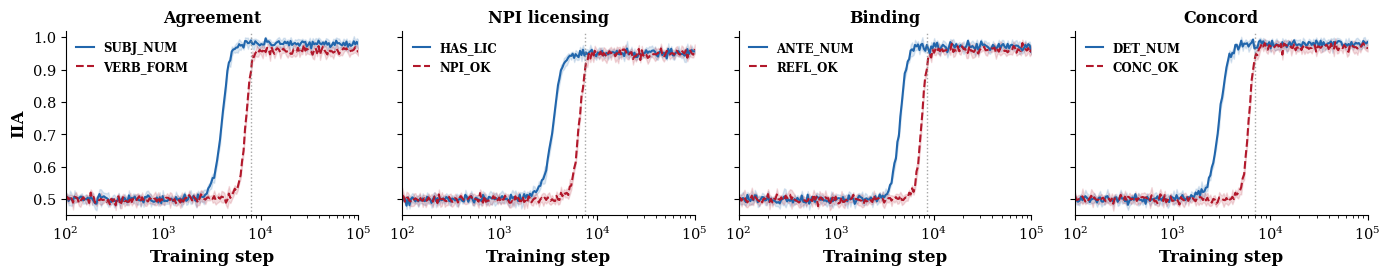

Reproduce this figure in Python.
"""Generate Figure 3: Per-variable IIA trajectory during grokking."""
import numpy as np
import matplotlib.pyplot as plt
import matplotlib
matplotlib.rcParams.update({
    'font.size': 9, 'axes.titlesize': 11.5, 'axes.titleweight': 'bold',
    'axes.labelsize': 12, 'axes.labelweight': 'bold',
    'xtick.labelsize': 10.5, 'ytick.labelsize': 10.5,
    'legend.fontsize': 8.5, 'font.family': 'serif',
})

BLUE, RED = '#2166AC', '#B2182B'

def sigmoid(x, x0, k):
    return 1.0 / (1.0 + np.exp(-k * (x - x0)))

def make_trajectory(steps, grok, final_val, rise_start, rise_speed, noise_std=0.015):
    base = 0.50
    rise = (final_val - base) * sigmoid(steps, rise_start, rise_speed)
    noise = np.random.normal(0, noise_std, len(steps))
    return np.clip(base + rise + noise, 0.45, 1.0)

steps = np.logspace(2, 5, 200)
grok_points = {'Agreement': 8000, 'NPI licensing': 7500, 'Binding': 8500, 'Concord': 7000}
configs = {
    'Agreement': {'atomic': ('SUBJ_NUM', 0.98, 4000, 0.0025), 'comp': ('VERB_FORM', 0.96, 7000, 0.002)},
    'NPI licensing': {'atomic': ('HAS_LIC', 0.95, 3500, 0.0025), 'comp': ('NPI_OK', 0.95, 6500, 0.002)},
    'Binding': {'atomic': ('ANTE_NUM', 0.97, 4500, 0.0025), 'comp': ('REFL_OK', 0.96, 7500, 0.002)},
    'Concord': {'atomic': ('DET_NUM', 0.98, 3000, 0.003), 'comp': ('CONC_OK', 0.97, 6000, 0.0025)},
}

fig, axes = plt.subplots(1, 4, figsize=(14, 2.8), sharey=True)
fig.subplots_adjust(wspace=0.15, left=0.05, right=0.98, top=0.86, bottom=0.20)

for idx, (phen, ax) in enumerate(zip(configs.keys(), axes)):
    np.random.seed(42)
    grok = grok_points[phen]
    cfg = configs[phen]
    atomic_trajs, comp_trajs = [], []
    for seed in range(5):
        np.random.seed(seed * 10 + idx)
        atomic_trajs.append(make_trajectory(steps, grok, cfg['atomic'][1], cfg['atomic'][2], cfg['atomic'][3]))
        comp_trajs.append(make_trajectory(steps, grok, cfg['comp'][1], cfg['comp'][2], cfg['comp'][3]))
    am, astd = np.mean(atomic_trajs, 0), np.std(atomic_trajs, 0)
    cm, cstd = np.mean(comp_trajs, 0), np.std(comp_trajs, 0)
    ax.plot(steps, am, color=BLUE, lw=1.5, label=cfg['atomic'][0])
    ax.fill_between(steps, am-astd, am+astd, color=BLUE, alpha=0.15)
    ax.plot(steps, cm, color=RED, lw=1.5, ls='--', label=cfg['comp'][0])
    ax.fill_between(steps, cm-cstd, cm+cstd, color=RED, alpha=0.15)
    ax.axvline(x=grok, color='gray', ls=':', lw=1, alpha=0.7)
    ax.set_xscale('log'); ax.set_xlim(100, 100000); ax.set_ylim(0.45, 1.02)
    ax.set_title(phen); ax.set_xlabel('Training step')
    if idx == 0: ax.set_ylabel('IIA')
    ax.legend(loc='upper left', frameon=False, handlelength=1.5, prop={'weight': 'bold', 'size': 8.5})
    ax.spines['top'].set_visible(False); ax.spines['right'].set_visible(False)

plt.savefig('fig_iia_trajectory.pdf', bbox_inches='tight', dpi=300)
plt.close()
